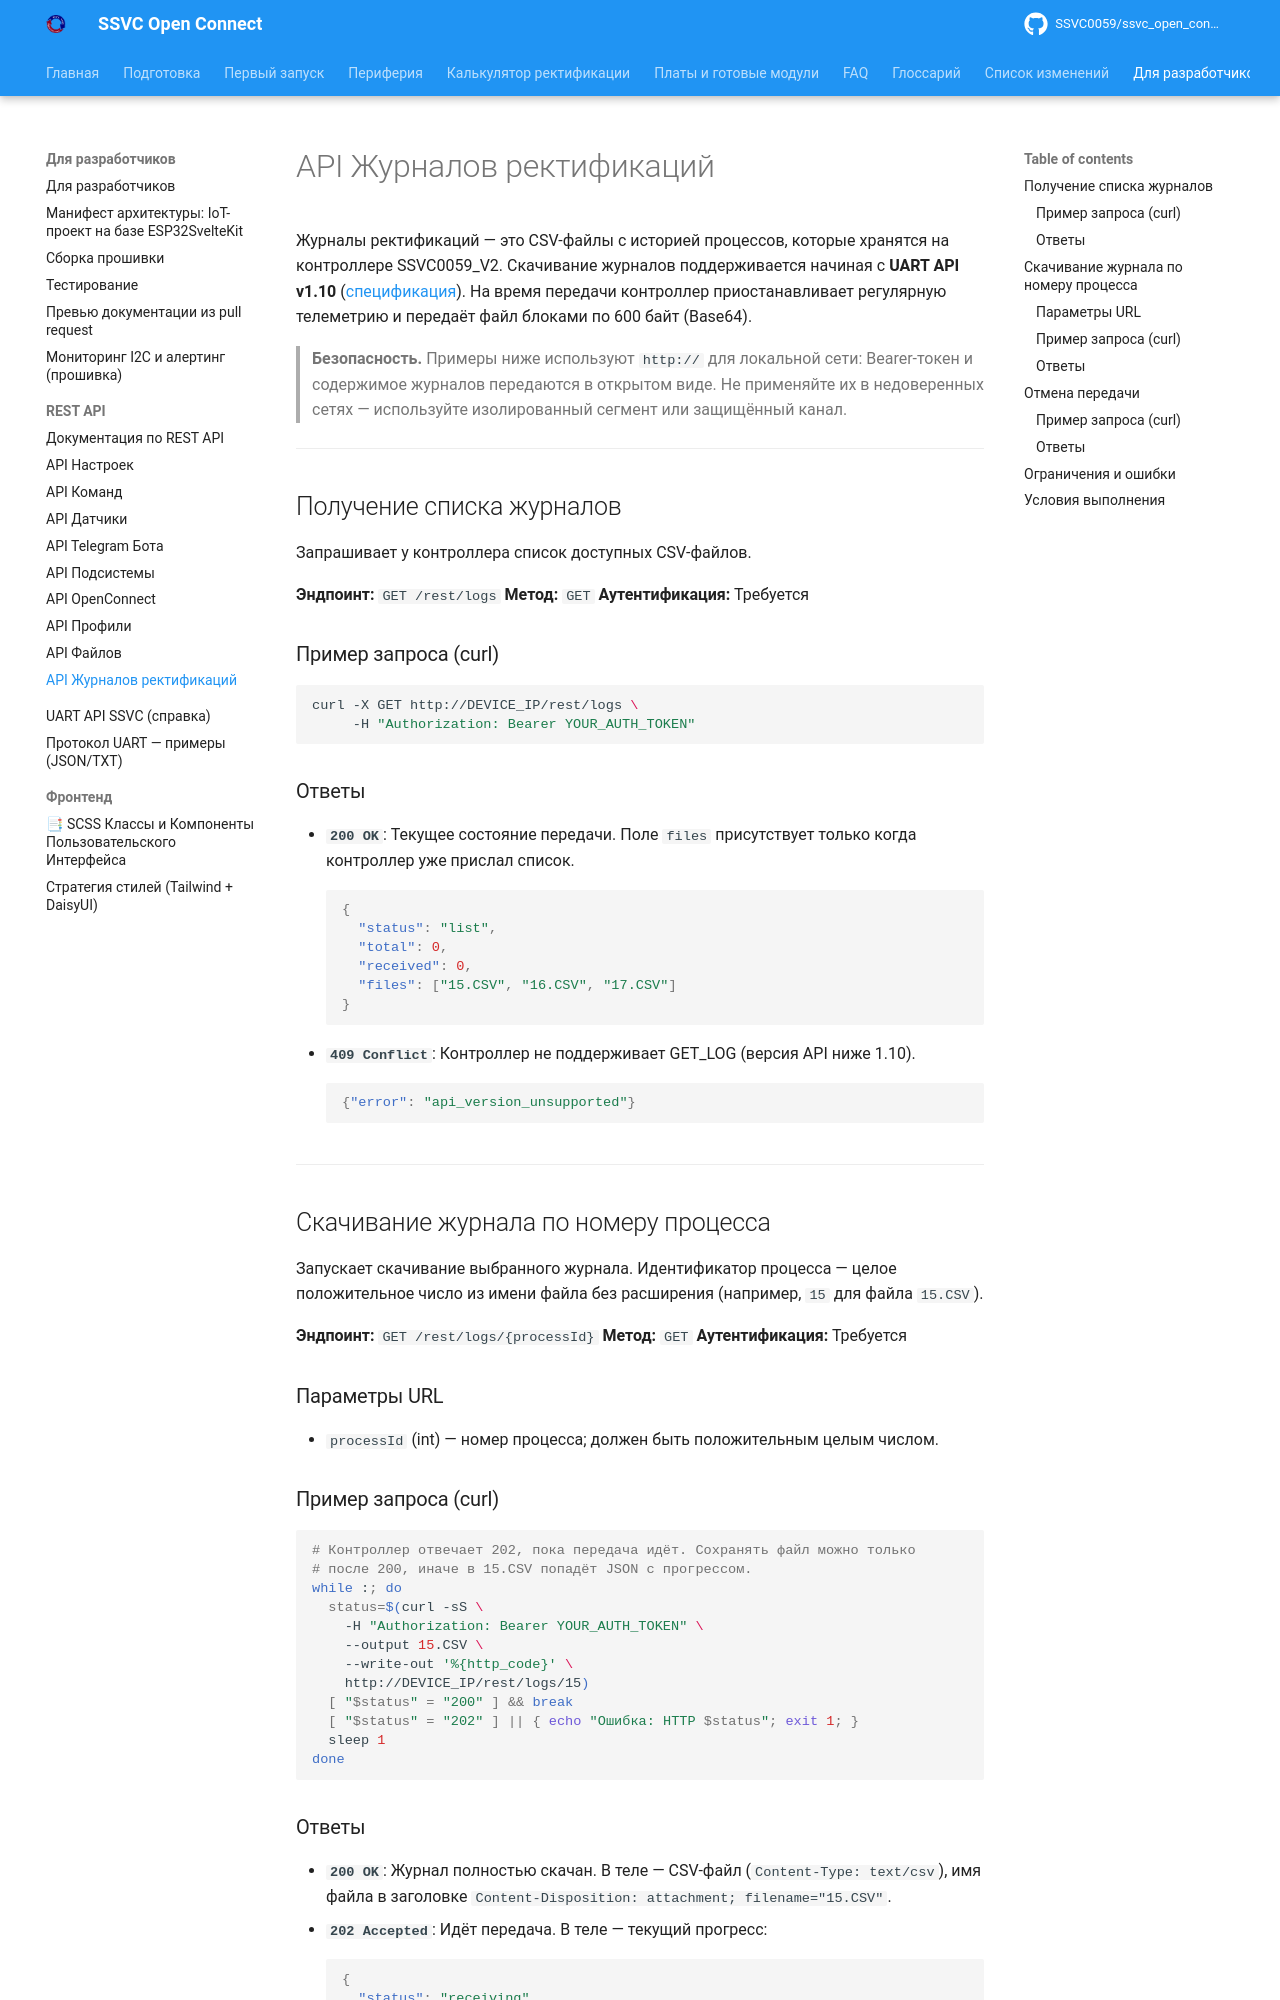

repository: SSVC0059/ssvc_open_connect · page: develop/api/logs/index.html · generator: mkdocs

# API Журналов ректификаций

Журналы ректификаций — это CSV-файлы с историей процессов, которые хранятся на контроллере SSVC0059_V2. Скачивание журналов поддерживается начиная с **UART API v1.10** ([спецификация](../../ssvc_uart_api_docs.md)). На время передачи контроллер приостанавливает регулярную телеметрию и передаёт файл блоками по 600 байт (Base64).

> **Безопасность.** Примеры ниже используют `http://` для локальной сети: Bearer-токен и содержимое журналов передаются в открытом виде. Не применяйте их в недоверенных сетях — используйте изолированный сегмент или защищённый канал.

---

## Получение списка журналов

Запрашивает у контроллера список доступных CSV-файлов.

**Эндпоинт:** `GET /rest/logs`
**Метод:** `GET`
**Аутентификация:** Требуется

### Пример запроса (curl)

```bash
curl -X GET http://DEVICE_IP/rest/logs \
     -H "Authorization: Bearer YOUR_AUTH_TOKEN"
```

### Ответы
*   **`200 OK`**: Текущее состояние передачи. Поле `files` присутствует только когда контроллер уже прислал список.
    ```json
    {
      "status": "list",
      "total": 0,
      "received": 0,
      "files": ["15.CSV", "16.CSV", "17.CSV"]
    }
    ```
*   **`409 Conflict`**: Контроллер не поддерживает GET_LOG (версия API ниже 1.10).
    ```json
    {"error": "api_version_unsupported"}
    ```

---

## Скачивание журнала по номеру процесса

Запускает скачивание выбранного журнала. Идентификатор процесса — целое положительное число из имени файла без расширения (например, `15` для файла `15.CSV`).

**Эндпоинт:** `GET /rest/logs/{processId}`
**Метод:** `GET`
**Аутентификация:** Требуется

### Параметры URL
*   `processId` (int) — номер процесса; должен быть положительным целым числом.

### Пример запроса (curl)

```bash
# Контроллер отвечает 202, пока передача идёт. Сохранять файл можно только
# после 200, иначе в 15.CSV попадёт JSON с прогрессом.
while :; do
  status=$(curl -sS \
    -H "Authorization: Bearer YOUR_AUTH_TOKEN" \
    --output 15.CSV \
    --write-out '%{http_code}' \
    http://DEVICE_IP/rest/logs/15)
  [ "$status" = "200" ] && break
  [ "$status" = "202" ] || { echo "Ошибка: HTTP $status"; exit 1; }
  sleep 1
done
```
